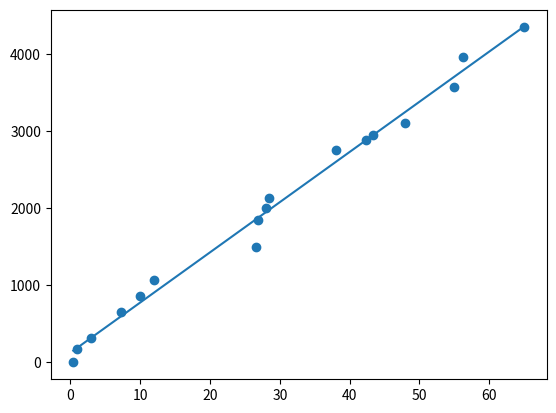

Generate this figure with matplotlib:
import matplotlib.pyplot as plt
from scipy import stats

x = [0.4, 1, 3, 7.2, 10, 12, 26.6, 26.8, 28, 28.4, 38, 42.4, 43.4, 47.9, 55, 56.2, 65]
y = [0, 175.44, 315.79, 654.39, 857.90, 1066.67, 1500, 1850.88, 2010.53, 2140.36, 2756.15, 2887.738, 2945.63, 3107.03, 3571.94, 3966.68, 4352.64]

slope, intercept, relation, p, std_err = stats.linregress(x, y)


def graph(x):
  return slope * x + intercept

model = list(map(graph, x))

print("SLOPE: {0}".format(slope))

plt.scatter(x, y)
plt.plot(x, model)
plt.show()

